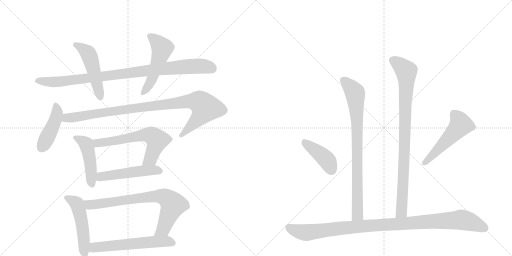
t = 0.00 s
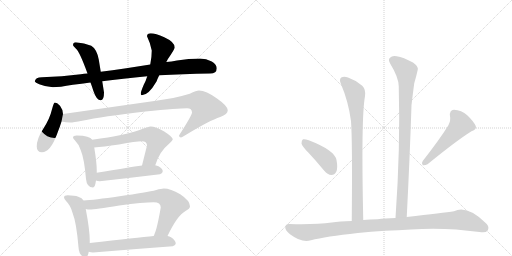
t = 2.53 s
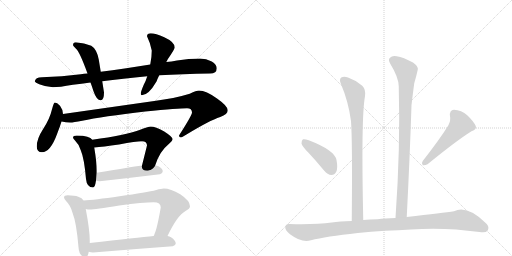
t = 5.06 s
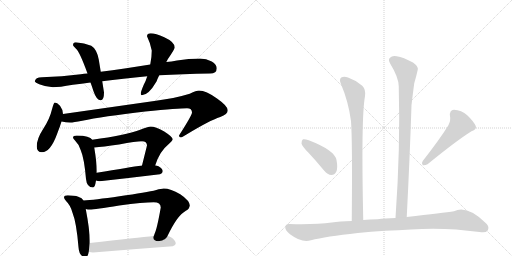
t = 7.59 s
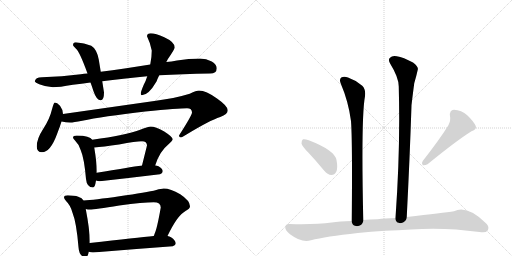
t = 10.12 s
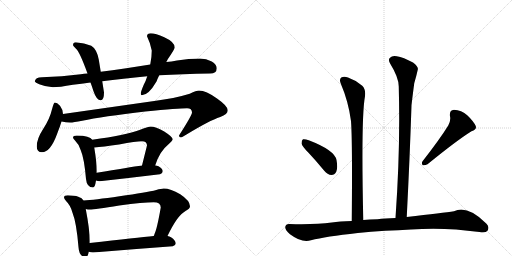
t = 12.65 s

The animated SVG that drew these frames (rendered in a browser with its animation timeline set to each time). Animation: 16 CSS @keyframes rules; one cycle of 12.65 s.

<svg version="1.1" viewBox="0 0 2048 1024" xmlns="http://www.w3.org/2000/svg">
  <g stroke="lightgray" stroke-dasharray="1,1" stroke-width="1" transform="scale(4, 4)">
    <line x1="0" y1="0" x2="256" y2="256"></line>
    <line x1="256" y1="0" x2="0" y2="256"></line>
    <line x1="128" y1="0" x2="128" y2="256"></line>
    <line x1="0" y1="128" x2="256" y2="128"></line>
    <line x1="256" y1="0" x2="512" y2="256"></line>
    <line x1="512" y1="0" x2="256" y2="256"></line>
    <line x1="384" y1="0" x2="384" y2="256"></line>
    <line x1="256" y1="128" x2="512" y2="128"></line>
  </g>
<g transform="scale(1, -1) translate(0, -850)">
   <style type="text/css">
    @keyframes keyframes0 {
      from {
       stroke: black;
       stroke-dashoffset: 963;
       stroke-width: 128;
       }
       76% {
       animation-timing-function: step-end;
       stroke: black;
       stroke-dashoffset: 0;
       stroke-width: 128;
       }
       to {
       stroke: black;
       stroke-width: 1024;
       }
       }
       #make-me-a-hanzi-animation-0 {
         animation: keyframes0 1.033691s both;
         animation-delay: 0.000000s;
         animation-timing-function: linear;
       }
    @keyframes keyframes1 {
      from {
       stroke: black;
       stroke-dashoffset: 501;
       stroke-width: 128;
       }
       62% {
       animation-timing-function: step-end;
       stroke: black;
       stroke-dashoffset: 0;
       stroke-width: 128;
       }
       to {
       stroke: black;
       stroke-width: 1024;
       }
       }
       #make-me-a-hanzi-animation-1 {
         animation: keyframes1 0.657715s both;
         animation-delay: 1.033691s;
         animation-timing-function: linear;
       }
    @keyframes keyframes2 {
      from {
       stroke: black;
       stroke-dashoffset: 523;
       stroke-width: 128;
       }
       63% {
       animation-timing-function: step-end;
       stroke: black;
       stroke-dashoffset: 0;
       stroke-width: 128;
       }
       to {
       stroke: black;
       stroke-width: 1024;
       }
       }
       #make-me-a-hanzi-animation-2 {
         animation: keyframes2 0.675618s both;
         animation-delay: 1.691406s;
         animation-timing-function: linear;
       }
    @keyframes keyframes3 {
      from {
       stroke: black;
       stroke-dashoffset: 444;
       stroke-width: 128;
       }
       59% {
       animation-timing-function: step-end;
       stroke: black;
       stroke-dashoffset: 0;
       stroke-width: 128;
       }
       to {
       stroke: black;
       stroke-width: 1024;
       }
       }
       #make-me-a-hanzi-animation-3 {
         animation: keyframes3 0.611328s both;
         animation-delay: 2.367025s;
         animation-timing-function: linear;
       }
    @keyframes keyframes4 {
      from {
       stroke: black;
       stroke-dashoffset: 987;
       stroke-width: 128;
       }
       76% {
       animation-timing-function: step-end;
       stroke: black;
       stroke-dashoffset: 0;
       stroke-width: 128;
       }
       to {
       stroke: black;
       stroke-width: 1024;
       }
       }
       #make-me-a-hanzi-animation-4 {
         animation: keyframes4 1.053223s both;
         animation-delay: 2.978353s;
         animation-timing-function: linear;
       }
    @keyframes keyframes5 {
      from {
       stroke: black;
       stroke-dashoffset: 470;
       stroke-width: 128;
       }
       60% {
       animation-timing-function: step-end;
       stroke: black;
       stroke-dashoffset: 0;
       stroke-width: 128;
       }
       to {
       stroke: black;
       stroke-width: 1024;
       }
       }
       #make-me-a-hanzi-animation-5 {
         animation: keyframes5 0.632487s both;
         animation-delay: 4.031576s;
         animation-timing-function: linear;
       }
    @keyframes keyframes6 {
      from {
       stroke: black;
       stroke-dashoffset: 631;
       stroke-width: 128;
       }
       67% {
       animation-timing-function: step-end;
       stroke: black;
       stroke-dashoffset: 0;
       stroke-width: 128;
       }
       to {
       stroke: black;
       stroke-width: 1024;
       }
       }
       #make-me-a-hanzi-animation-6 {
         animation: keyframes6 0.763509s both;
         animation-delay: 4.664063s;
         animation-timing-function: linear;
       }
    @keyframes keyframes7 {
      from {
       stroke: black;
       stroke-dashoffset: 507;
       stroke-width: 128;
       }
       62% {
       animation-timing-function: step-end;
       stroke: black;
       stroke-dashoffset: 0;
       stroke-width: 128;
       }
       to {
       stroke: black;
       stroke-width: 1024;
       }
       }
       #make-me-a-hanzi-animation-7 {
         animation: keyframes7 0.662598s both;
         animation-delay: 5.427572s;
         animation-timing-function: linear;
       }
    @keyframes keyframes8 {
      from {
       stroke: black;
       stroke-dashoffset: 512;
       stroke-width: 128;
       }
       63% {
       animation-timing-function: step-end;
       stroke: black;
       stroke-dashoffset: 0;
       stroke-width: 128;
       }
       to {
       stroke: black;
       stroke-width: 1024;
       }
       }
       #make-me-a-hanzi-animation-8 {
         animation: keyframes8 0.666667s both;
         animation-delay: 6.090169s;
         animation-timing-function: linear;
       }
    @keyframes keyframes9 {
      from {
       stroke: black;
       stroke-dashoffset: 772;
       stroke-width: 128;
       }
       72% {
       animation-timing-function: step-end;
       stroke: black;
       stroke-dashoffset: 0;
       stroke-width: 128;
       }
       to {
       stroke: black;
       stroke-width: 1024;
       }
       }
       #make-me-a-hanzi-animation-9 {
         animation: keyframes9 0.878255s both;
         animation-delay: 6.756836s;
         animation-timing-function: linear;
       }
    @keyframes keyframes10 {
      from {
       stroke: black;
       stroke-dashoffset: 592;
       stroke-width: 128;
       }
       66% {
       animation-timing-function: step-end;
       stroke: black;
       stroke-dashoffset: 0;
       stroke-width: 128;
       }
       to {
       stroke: black;
       stroke-width: 1024;
       }
       }
       #make-me-a-hanzi-animation-10 {
         animation: keyframes10 0.731771s both;
         animation-delay: 7.635091s;
         animation-timing-function: linear;
       }
    @keyframes keyframes11 {
      from {
       stroke: black;
       stroke-dashoffset: 832;
       stroke-width: 128;
       }
       73% {
       animation-timing-function: step-end;
       stroke: black;
       stroke-dashoffset: 0;
       stroke-width: 128;
       }
       to {
       stroke: black;
       stroke-width: 1024;
       }
       }
       #make-me-a-hanzi-animation-11 {
         animation: keyframes11 0.927083s both;
         animation-delay: 8.366862s;
         animation-timing-function: linear;
       }
    @keyframes keyframes12 {
      from {
       stroke: black;
       stroke-dashoffset: 910;
       stroke-width: 128;
       }
       75% {
       animation-timing-function: step-end;
       stroke: black;
       stroke-dashoffset: 0;
       stroke-width: 128;
       }
       to {
       stroke: black;
       stroke-width: 1024;
       }
       }
       #make-me-a-hanzi-animation-12 {
         animation: keyframes12 0.990560s both;
         animation-delay: 9.293945s;
         animation-timing-function: linear;
       }
    @keyframes keyframes13 {
      from {
       stroke: black;
       stroke-dashoffset: 416;
       stroke-width: 128;
       }
       58% {
       animation-timing-function: step-end;
       stroke: black;
       stroke-dashoffset: 0;
       stroke-width: 128;
       }
       to {
       stroke: black;
       stroke-width: 1024;
       }
       }
       #make-me-a-hanzi-animation-13 {
         animation: keyframes13 0.588542s both;
         animation-delay: 10.284505s;
         animation-timing-function: linear;
       }
    @keyframes keyframes14 {
      from {
       stroke: black;
       stroke-dashoffset: 519;
       stroke-width: 128;
       }
       63% {
       animation-timing-function: step-end;
       stroke: black;
       stroke-dashoffset: 0;
       stroke-width: 128;
       }
       to {
       stroke: black;
       stroke-width: 1024;
       }
       }
       #make-me-a-hanzi-animation-14 {
         animation: keyframes14 0.672363s both;
         animation-delay: 10.873047s;
         animation-timing-function: linear;
       }
    @keyframes keyframes15 {
      from {
       stroke: black;
       stroke-dashoffset: 1051;
       stroke-width: 128;
       }
       77% {
       animation-timing-function: step-end;
       stroke: black;
       stroke-dashoffset: 0;
       stroke-width: 128;
       }
       to {
       stroke: black;
       stroke-width: 1024;
       }
       }
       #make-me-a-hanzi-animation-15 {
         animation: keyframes15 1.105306s both;
         animation-delay: 11.545410s;
         animation-timing-function: linear;
       }
</style>
<path d="M 350 556 Q 336 555 323 553 Q 249 544 168 541 Q 141 541 139 524 Q 141 519 157 513 Q 184 502 212 501 Q 236 501 292 511 Q 325 515 362 520 L 409 525 Q 489 536 589 545 L 637 549 Q 729 554 840 556 Q 867 556 867 577 Q 867 592 847 604 Q 825 616 800 616 Q 755 616 708 608 Q 686 604 665 602 L 601 592 Q 495 575 403 563 L 350 556 Z" fill="lightgray"></path> 
<path d="M 303 681 Q 292 681 292 669 Q 293 666 304 655 Q 319 642 350 556 L 362 520 Q 368 504 374 485 Q 386 449 403 449 Q 416 449 416 480 L 409 525 L 403 563 L 395 612 Q 387 654 365 667 Q 338 679 303 681 Z" fill="lightgray"></path> 
<path d="M 589 545 Q 584 528 575 511 Q 563 483 563 476 Q 563 469 567 469 Q 594 469 626 524 Q 630 535 637 549 L 665 602 Q 668 607 671 613 Q 699 654 699 660 Q 699 682 657 701 Q 622 717 603 717 Q 588 717 588 705 Q 601 679 607 648 Q 607 621 601 592 L 589 545 Z" fill="lightgray"></path> 
<path d="M 219 440 Q 215 440 208 413 Q 199 374 172 333 Q 147 295 147 264 Q 147 241 168 241 Q 202 241 229 316 Q 240 344 246 364 L 252 394 Q 252 411 240 427 Q 228 440 219 440 Z" fill="lightgray"></path> 
<path d="M 246 364 Q 264 360 280 360 Q 294 360 329 367 Q 409 384 581 404 Q 715 417 748 417 Q 768 417 768 400 Q 768 389 716 308 Q 716 300 724 300 Q 727 300 746 312 Q 838 368 881 382 Q 911 393 911 409 Q 911 426 868 456 Q 824 488 796 488 Q 786 488 759 475 Q 697 456 617 446 L 252 394 C 222 390 216 368 246 364 Z" fill="lightgray"></path> 
<path d="M 307 308 Q 292 308 292 300 Q 292 297 300 288 Q 315 274 323 249 Q 337 216 344 134 Q 347 101 372 100 Q 380 100 384 128 L 387 159 L 387 169 Q 387 199 377 260 L 369 291 Q 364 300 349 303 Q 334 308 307 308 Z" fill="lightgray"></path> 
<path d="M 621 189 Q 639 245 672 271 Q 691 289 691 293 Q 691 302 657 324 Q 621 344 603 344 Q 592 344 558 330 Q 504 309 369 291 C 339 287 347 257 377 260 Q 411 263 476 272 Q 545 285 567 285 Q 588 285 588 268 L 568 188 C 561 159 611 161 621 189 Z" fill="lightgray"></path> 
<path d="M 384 128 Q 390 125 399 125 Q 516 138 640 153 Q 651 158 651 165 Q 651 175 634 185 Q 628 188 621 189 L 568 188 Q 519 181 387 159 C 357 154 355 137 384 128 Z" fill="lightgray"></path> 
<path d="M 271 69 Q 256 69 256 60 Q 256 56 265 45 Q 282 29 290 -1 Q 306 -41 314 -139 Q 317 -178 343 -179 Q 351 -179 355 -157 L 359 -122 L 359 -112 Q 359 -70 343 14 L 334 48 Q 329 59 313 63 Q 298 69 271 69 Z" fill="lightgray"></path> 
<path d="M 670 -94 Q 709 -12 742 6 Q 760 15 760 25 Q 760 47 721 73 Q 682 96 655 96 Q 646 96 625 90 Q 588 80 478 65 Q 375 50 334 48 C 304 46 313 17 343 14 Q 351 12 359 12 Q 379 12 477 28 Q 574 41 615 41 Q 643 41 643 20 Q 628 -66 618 -86 Q 617 -89 615 -94 C 604 -122 657 -121 670 -94 Z" fill="lightgray"></path> 
<path d="M 355 -157 Q 364 -160 372 -160 Q 527 -147 691 -135 Q 703 -130 703 -124 Q 703 -112 684 -99 Q 678 -96 670 -94 L 615 -94 Q 552 -100 359 -122 C 329 -125 326 -150 355 -157 Z" fill="lightgray"></path> 
<path d="M 1453 -30 Q 1444 381 1460 465 Q 1464 492 1449 507 Q 1424 529 1392 540 Q 1376 547 1365 540 Q 1356 533 1363 516 Q 1394 443 1404 366 Q 1410 287 1407 -34 C 1407 -64 1454 -60 1453 -30 Z" fill="lightgray"></path> 
<path d="M 1627 -18 Q 1639 216 1646 429 Q 1652 481 1657 517 Q 1666 548 1671 571 Q 1675 583 1652 600 Q 1613 621 1587 625 Q 1569 629 1560 619 Q 1551 612 1561 595 Q 1595 540 1595 504 Q 1602 260 1582 -22 C 1580 -52 1625 -48 1627 -18 Z" fill="lightgray"></path> 
<path d="M 1234 239 Q 1265 206 1297 167 Q 1310 151 1326 150 Q 1338 150 1345 163 Q 1352 178 1346 210 Q 1339 249 1235 289 Q 1219 295 1212 293 Q 1206 289 1206 276 Q 1209 264 1234 239 Z" fill="lightgray"></path> 
<path d="M 1793 348 Q 1759 293 1691 206 Q 1684 197 1691 189 Q 1701 188 1710 193 Q 1828 289 1886 325 Q 1908 332 1903 346 Q 1894 365 1870 388 Q 1845 410 1816 411 Q 1797 410 1800 385 Q 1804 369 1793 348 Z" fill="lightgray"></path> 
<path d="M 1541 -73 Q 1593 -72 1644 -68 Q 1776 -58 1918 -78 Q 1943 -82 1950 -73 Q 1959 -58 1946 -45 Q 1870 31 1816 5 Q 1774 -1 1627 -18 L 1582 -22 Q 1539 -23 1510 -27 Q 1479 -28 1453 -30 L 1407 -34 Q 1358 -35 1327 -40 Q 1260 -49 1158 -46 Q 1143 -45 1141 -58 Q 1140 -71 1160 -87 Q 1208 -123 1244 -111 Q 1302 -96 1431 -82 Q 1482 -76 1541 -73 Z" fill="lightgray"></path> 
      <clipPath id="make-me-a-hanzi-clip-0">
      <path d="M 350 556 Q 336 555 323 553 Q 249 544 168 541 Q 141 541 139 524 Q 141 519 157 513 Q 184 502 212 501 Q 236 501 292 511 Q 325 515 362 520 L 409 525 Q 489 536 589 545 L 637 549 Q 729 554 840 556 Q 867 556 867 577 Q 867 592 847 604 Q 825 616 800 616 Q 755 616 708 608 Q 686 604 665 602 L 601 592 Q 495 575 403 563 L 350 556 Z" fill="lightgray"></path>
      </clipPath>
      <path clip-path="url(#make-me-a-hanzi-clip-0)" d="M 147 526 L 248 524 L 717 581 L 804 586 L 849 575 " fill="none" id="make-me-a-hanzi-animation-0" stroke-dasharray="835 1670" stroke-linecap="round"></path>

      <clipPath id="make-me-a-hanzi-clip-1">
      <path d="M 303 681 Q 292 681 292 669 Q 293 666 304 655 Q 319 642 350 556 L 362 520 Q 368 504 374 485 Q 386 449 403 449 Q 416 449 416 480 L 409 525 L 403 563 L 395 612 Q 387 654 365 667 Q 338 679 303 681 Z" fill="lightgray"></path>
      </clipPath>
      <path clip-path="url(#make-me-a-hanzi-clip-1)" d="M 301 671 L 325 661 L 358 627 L 401 461 " fill="none" id="make-me-a-hanzi-animation-1" stroke-dasharray="373 746" stroke-linecap="round"></path>

      <clipPath id="make-me-a-hanzi-clip-2">
      <path d="M 589 545 Q 584 528 575 511 Q 563 483 563 476 Q 563 469 567 469 Q 594 469 626 524 Q 630 535 637 549 L 665 602 Q 668 607 671 613 Q 699 654 699 660 Q 699 682 657 701 Q 622 717 603 717 Q 588 717 588 705 Q 601 679 607 648 Q 607 621 601 592 L 589 545 Z" fill="lightgray"></path>
      </clipPath>
      <path clip-path="url(#make-me-a-hanzi-clip-2)" d="M 600 705 L 649 657 L 605 526 L 571 476 " fill="none" id="make-me-a-hanzi-animation-2" stroke-dasharray="395 790" stroke-linecap="round"></path>

      <clipPath id="make-me-a-hanzi-clip-3">
      <path d="M 219 440 Q 215 440 208 413 Q 199 374 172 333 Q 147 295 147 264 Q 147 241 168 241 Q 202 241 229 316 Q 240 344 246 364 L 252 394 Q 252 411 240 427 Q 228 440 219 440 Z" fill="lightgray"></path>
      </clipPath>
      <path clip-path="url(#make-me-a-hanzi-clip-3)" d="M 222 433 L 228 391 L 220 366 L 166 260 " fill="none" id="make-me-a-hanzi-animation-3" stroke-dasharray="316 632" stroke-linecap="round"></path>

      <clipPath id="make-me-a-hanzi-clip-4">
      <path d="M 246 364 Q 264 360 280 360 Q 294 360 329 367 Q 409 384 581 404 Q 715 417 748 417 Q 768 417 768 400 Q 768 389 716 308 Q 716 300 724 300 Q 727 300 746 312 Q 838 368 881 382 Q 911 393 911 409 Q 911 426 868 456 Q 824 488 796 488 Q 786 488 759 475 Q 697 456 617 446 L 252 394 C 222 390 216 368 246 364 Z" fill="lightgray"></path>
      </clipPath>
      <path clip-path="url(#make-me-a-hanzi-clip-4)" d="M 253 370 L 267 378 L 429 403 L 747 444 L 796 443 L 821 417 L 812 400 L 725 309 " fill="none" id="make-me-a-hanzi-animation-4" stroke-dasharray="859 1718" stroke-linecap="round"></path>

      <clipPath id="make-me-a-hanzi-clip-5">
      <path d="M 307 308 Q 292 308 292 300 Q 292 297 300 288 Q 315 274 323 249 Q 337 216 344 134 Q 347 101 372 100 Q 380 100 384 128 L 387 159 L 387 169 Q 387 199 377 260 L 369 291 Q 364 300 349 303 Q 334 308 307 308 Z" fill="lightgray"></path>
      </clipPath>
      <path clip-path="url(#make-me-a-hanzi-clip-5)" d="M 302 298 L 344 275 L 357 228 L 368 111 " fill="none" id="make-me-a-hanzi-animation-5" stroke-dasharray="342 684" stroke-linecap="round"></path>

      <clipPath id="make-me-a-hanzi-clip-6">
      <path d="M 621 189 Q 639 245 672 271 Q 691 289 691 293 Q 691 302 657 324 Q 621 344 603 344 Q 592 344 558 330 Q 504 309 369 291 C 339 287 347 257 377 260 Q 411 263 476 272 Q 545 285 567 285 Q 588 285 588 268 L 568 188 C 561 159 611 161 621 189 Z" fill="lightgray"></path>
      </clipPath>
      <path clip-path="url(#make-me-a-hanzi-clip-6)" d="M 380 288 L 392 277 L 577 310 L 604 309 L 626 291 L 623 269 L 601 214 L 575 193 " fill="none" id="make-me-a-hanzi-animation-6" stroke-dasharray="503 1006" stroke-linecap="round"></path>

      <clipPath id="make-me-a-hanzi-clip-7">
      <path d="M 384 128 Q 390 125 399 125 Q 516 138 640 153 Q 651 158 651 165 Q 651 175 634 185 Q 628 188 621 189 L 568 188 Q 519 181 387 159 C 357 154 355 137 384 128 Z" fill="lightgray"></path>
      </clipPath>
      <path clip-path="url(#make-me-a-hanzi-clip-7)" d="M 393 135 L 419 146 L 547 164 L 622 170 L 640 166 " fill="none" id="make-me-a-hanzi-animation-7" stroke-dasharray="379 758" stroke-linecap="round"></path>

      <clipPath id="make-me-a-hanzi-clip-8">
      <path d="M 271 69 Q 256 69 256 60 Q 256 56 265 45 Q 282 29 290 -1 Q 306 -41 314 -139 Q 317 -178 343 -179 Q 351 -179 355 -157 L 359 -122 L 359 -112 Q 359 -70 343 14 L 334 48 Q 329 59 313 63 Q 298 69 271 69 Z" fill="lightgray"></path>
      </clipPath>
      <path clip-path="url(#make-me-a-hanzi-clip-8)" d="M 264 60 L 300 41 L 312 24 L 330 -55 L 340 -168 " fill="none" id="make-me-a-hanzi-animation-8" stroke-dasharray="384 768" stroke-linecap="round"></path>

      <clipPath id="make-me-a-hanzi-clip-9">
      <path d="M 670 -94 Q 709 -12 742 6 Q 760 15 760 25 Q 760 47 721 73 Q 682 96 655 96 Q 646 96 625 90 Q 588 80 478 65 Q 375 50 334 48 C 304 46 313 17 343 14 Q 351 12 359 12 Q 379 12 477 28 Q 574 41 615 41 Q 643 41 643 20 Q 628 -66 618 -86 Q 617 -89 615 -94 C 604 -122 657 -121 670 -94 Z" fill="lightgray"></path>
      </clipPath>
      <path clip-path="url(#make-me-a-hanzi-clip-9)" d="M 339 43 L 368 31 L 580 61 L 641 66 L 664 59 L 692 31 L 653 -67 L 622 -92 " fill="none" id="make-me-a-hanzi-animation-9" stroke-dasharray="644 1288" stroke-linecap="round"></path>

      <clipPath id="make-me-a-hanzi-clip-10">
      <path d="M 355 -157 Q 364 -160 372 -160 Q 527 -147 691 -135 Q 703 -130 703 -124 Q 703 -112 684 -99 Q 678 -96 670 -94 L 615 -94 Q 552 -100 359 -122 C 329 -125 326 -150 355 -157 Z" fill="lightgray"></path>
      </clipPath>
      <path clip-path="url(#make-me-a-hanzi-clip-10)" d="M 361 -152 L 375 -142 L 435 -133 L 636 -116 L 670 -115 L 691 -122 " fill="none" id="make-me-a-hanzi-animation-10" stroke-dasharray="464 928" stroke-linecap="round"></path>

      <clipPath id="make-me-a-hanzi-clip-11">
      <path d="M 1453 -30 Q 1444 381 1460 465 Q 1464 492 1449 507 Q 1424 529 1392 540 Q 1376 547 1365 540 Q 1356 533 1363 516 Q 1394 443 1404 366 Q 1410 287 1407 -34 C 1407 -64 1454 -60 1453 -30 Z" fill="lightgray"></path>
      </clipPath>
      <path clip-path="url(#make-me-a-hanzi-clip-11)" d="M 1375 529 L 1419 480 L 1424 437 L 1431 9 L 1428 -12 L 1414 -22 " fill="none" id="make-me-a-hanzi-animation-11" stroke-dasharray="704 1408" stroke-linecap="round"></path>

      <clipPath id="make-me-a-hanzi-clip-12">
      <path d="M 1627 -18 Q 1639 216 1646 429 Q 1652 481 1657 517 Q 1666 548 1671 571 Q 1675 583 1652 600 Q 1613 621 1587 625 Q 1569 629 1560 619 Q 1551 612 1561 595 Q 1595 540 1595 504 Q 1602 260 1582 -22 C 1580 -52 1625 -48 1627 -18 Z" fill="lightgray"></path>
      </clipPath>
      <path clip-path="url(#make-me-a-hanzi-clip-12)" d="M 1573 608 L 1625 566 L 1626 549 L 1607 8 L 1589 -14 " fill="none" id="make-me-a-hanzi-animation-12" stroke-dasharray="782 1564" stroke-linecap="round"></path>

      <clipPath id="make-me-a-hanzi-clip-13">
      <path d="M 1234 239 Q 1265 206 1297 167 Q 1310 151 1326 150 Q 1338 150 1345 163 Q 1352 178 1346 210 Q 1339 249 1235 289 Q 1219 295 1212 293 Q 1206 289 1206 276 Q 1209 264 1234 239 Z" fill="lightgray"></path>
      </clipPath>
      <path clip-path="url(#make-me-a-hanzi-clip-13)" d="M 1217 285 L 1303 215 L 1325 171 " fill="none" id="make-me-a-hanzi-animation-13" stroke-dasharray="288 576" stroke-linecap="round"></path>

      <clipPath id="make-me-a-hanzi-clip-14">
      <path d="M 1793 348 Q 1759 293 1691 206 Q 1684 197 1691 189 Q 1701 188 1710 193 Q 1828 289 1886 325 Q 1908 332 1903 346 Q 1894 365 1870 388 Q 1845 410 1816 411 Q 1797 410 1800 385 Q 1804 369 1793 348 Z" fill="lightgray"></path>
      </clipPath>
      <path clip-path="url(#make-me-a-hanzi-clip-14)" d="M 1817 392 L 1835 372 L 1843 351 L 1696 196 " fill="none" id="make-me-a-hanzi-animation-14" stroke-dasharray="391 782" stroke-linecap="round"></path>

      <clipPath id="make-me-a-hanzi-clip-15">
      <path d="M 1541 -73 Q 1593 -72 1644 -68 Q 1776 -58 1918 -78 Q 1943 -82 1950 -73 Q 1959 -58 1946 -45 Q 1870 31 1816 5 Q 1774 -1 1627 -18 L 1582 -22 Q 1539 -23 1510 -27 Q 1479 -28 1453 -30 L 1407 -34 Q 1358 -35 1327 -40 Q 1260 -49 1158 -46 Q 1143 -45 1141 -58 Q 1140 -71 1160 -87 Q 1208 -123 1244 -111 Q 1302 -96 1431 -82 Q 1482 -76 1541 -73 Z" fill="lightgray"></path>
      </clipPath>
      <path clip-path="url(#make-me-a-hanzi-clip-15)" d="M 1155 -59 L 1182 -72 L 1231 -80 L 1432 -56 L 1846 -29 L 1887 -39 L 1938 -62 " fill="none" id="make-me-a-hanzi-animation-15" stroke-dasharray="923 1846" stroke-linecap="round"></path>

</g>
</svg>
